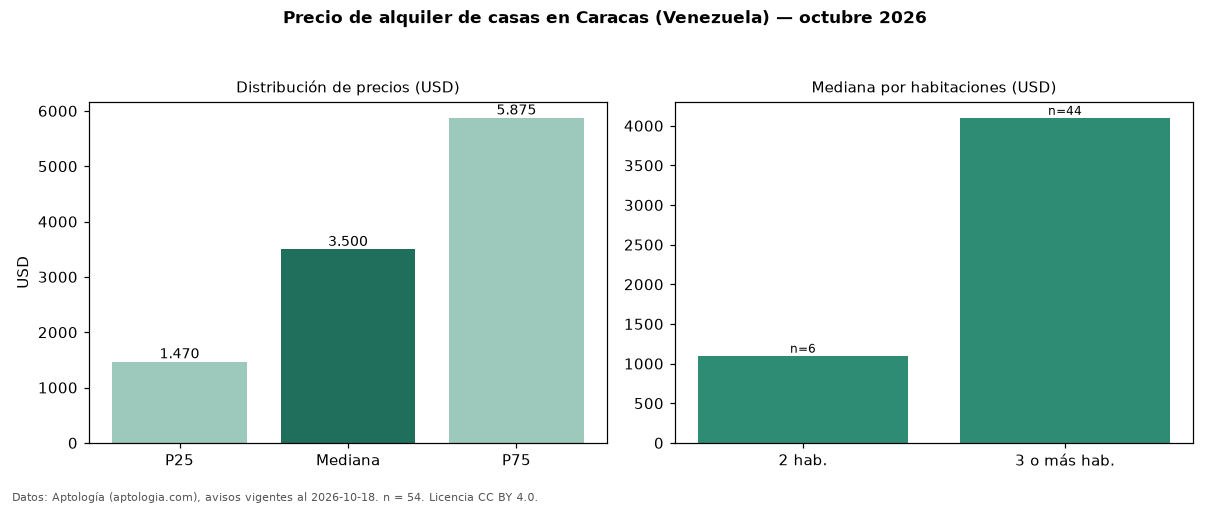

Values plotted in this chart, from the file beside it:
seccion, metrica, valor, moneda, n
precio, p25, 1470, USD, 54
precio, mediana, 3500, USD, 54
precio, p75, 5875, USD, 54
precio, minimo, 300.0, USD, 54
precio, maximo, 28000, USD, 54
m2, mediana_precio_m2, 8.42, USD, 52
m2, area_mediana_m2, 374.0, m2, 52
banos, mediana_banos, 4.0, , 
parqueadero, pct_con_parqueadero, 93.5, %, 46
habitaciones, 2, 1100, USD, 6
habitaciones, 3+, 4100, USD, 44
fuente, fecha_datos, 2026-10-18, , 
fuente, atribucion, https://www.aptologia.com/ve/alquiler/ca…, , 
fuente, licencia, CC BY 4.0, , 
